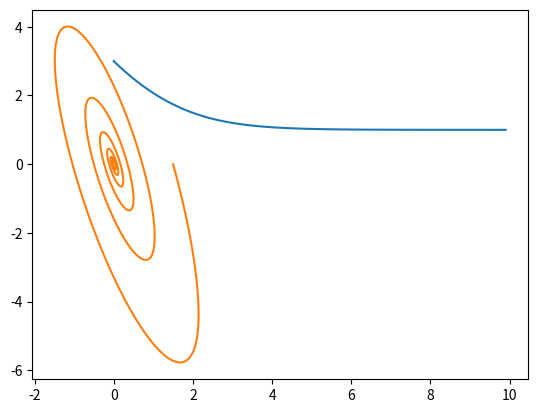

Recreate this plot in Python.

# coding: utf-8

# # Integración I
# 
# ## Método de Euler
# 

# Supongamos que tenemos una ecuación diferencial de esta forma:
# $$
# \frac{df}{dx} = g(x)
# $$
# 
# El método de Euler consiste en aproximar la derivada por el cociente incremental $\frac{df}{dx} \simeq \frac{\Delta f}{\Delta x}$:
# 
# $$
# \frac{f(x+\Delta x) - f(x)}{\Delta x} = g(x)
# $$
# 
# $$
# f(x+\Delta x) = f(x) + g(x) \Delta x
# $$
# 
# Nos queda definida la x siguiente en función de la condición inicial.
# 
# #### Ejemplo
# Integremos el modelo de Gompertz (ej. 3 de la guía 1)
# 
# $$
# \dot{N} = -aNln(bN)
# $$
# 
# $$
# \frac{N(t + \Delta t) - N(t)}{\Delta t} = -aN(t) ln(bN(t))
# $$
# 
# $$
# N(t + \Delta t) = N(t) -aN(t) ln(bN(t))\Delta t
# $$
# 
# Noten que para resolver esto tenemos que definir, además de la condición incial, cual es el paso temporal. Qué les parece que puede pasar si cambiamos este valor?

# In[10]:

get_ipython().magic('matplotlib inline')
import numpy as np
import matplotlib.pyplot as plt


# In[9]:

a = 1
b = 1
dt = 0.1
t = np.arange(0, 10, dt)
N = np.zeros_like(t)

N[0] = 3
for i in range(len(t)-1):
    N[i + 1] = -a*np.log(b*N[i]) * dt + N[i]

plt.plot(t, N)


# ## 2D
# 
# Consideren el siguiente sistema:
# 
# $$
# \dot{x} = 4x+2y
# $$
# $$
# \dot{y} = -17x-5y
# $$
# 
# Qué tipo de punto fijo es el origen?

# In[18]:

dt = 0.01

t = np.arange(0, 10, dt)
x = np.zeros_like(t)
y = np.zeros_like(t)

x[0] = 1.5
y[0] = 0.
for i in range(len(t)-1):
    x[i + 1] = x[i] + (4*x[i] + 2*y[i]) * dt
    y[i + 1] = y[i] + (-17*x[i]-5*y[i]) * dt

plt.plot(x, y)


# Integre el sistema del ejercicio 6e de la guía 3:
# 
# $$
# \dot{x} = 5x+2y
# $$
# $$
# \dot{y} = -17x-5y
# $$
# 
# Qué tipo de punto fijo es el origen? Cómo da la integración numérica?
